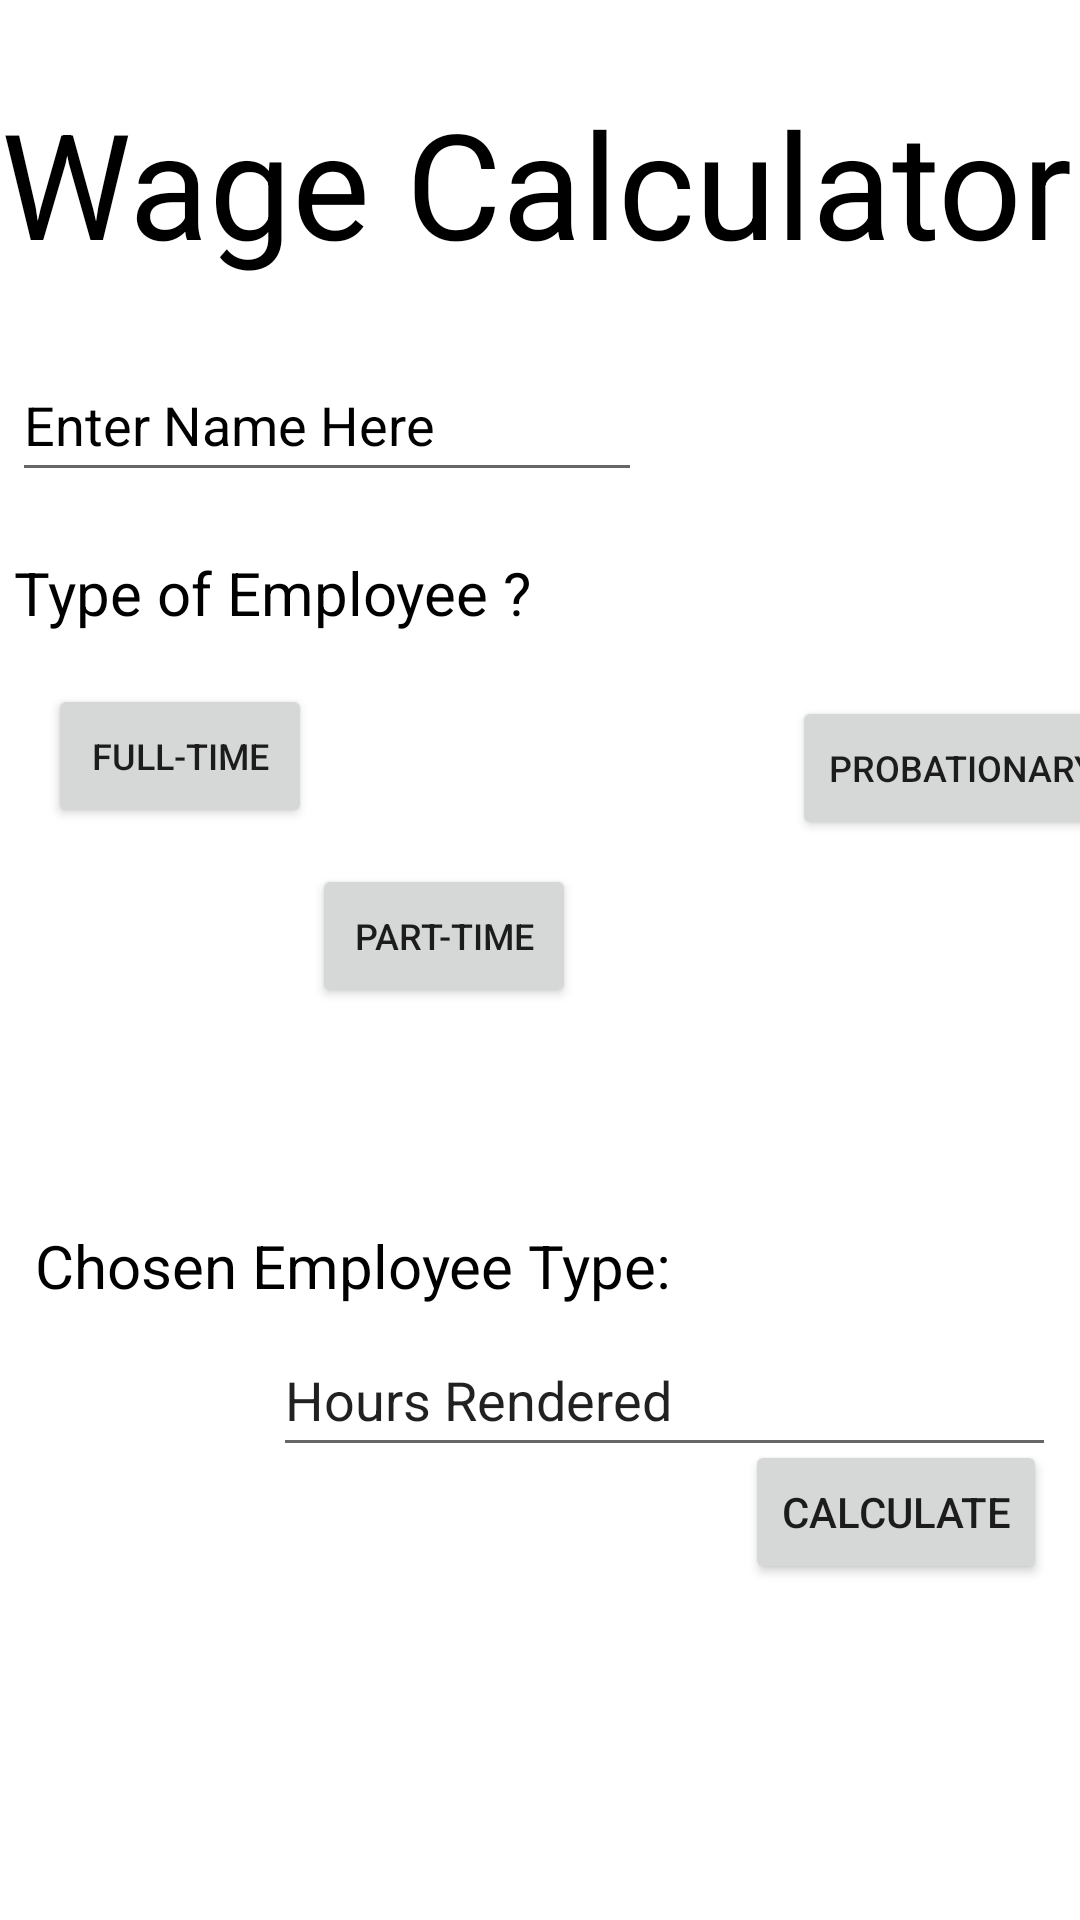

Reconstruct the res/layout file that produces this screen, plus the resources it refers to.
<!-- AndroidManifest.xml: application theme Theme.Legaspi_WageCalculator -->
<!-- res/layout/activity_main.xml -->
<?xml version="1.0" encoding="utf-8"?>
<androidx.constraintlayout.widget.ConstraintLayout xmlns:android="http://schemas.android.com/apk/res/android"
    xmlns:app="http://schemas.android.com/apk/res-auto"
    xmlns:tools="http://schemas.android.com/tools"
    android:layout_width="match_parent"
    android:layout_height="match_parent"
    tools:context="MainActivity">

    <EditText
        android:id="@+id/employeeinfo"
        android:layout_width="wrap_content"
        android:layout_height="wrap_content"
        android:layout_marginStart="4dp"
        android:layout_marginTop="116dp"
        android:ems="10"
        android:inputType="textPersonName"
        android:minHeight="48dp"
        android:text="Enter Name Here"
        android:textColor="@color/black"
        app:layout_constraintStart_toStartOf="parent"
        app:layout_constraintTop_toTopOf="parent" />

    <TextView
        android:id="@+id/Wage"
        android:layout_width="wrap_content"
        android:layout_height="wrap_content"
        android:layout_marginTop="28dp"
        android:text="Wage Calculator"
        android:textColor="@color/black"
        android:textSize="49dp"
        app:layout_constraintEnd_toEndOf="parent"
        app:layout_constraintHorizontal_bias="0.09"
        app:layout_constraintStart_toStartOf="parent"
        app:layout_constraintTop_toTopOf="parent" />

    <TextView
        android:id="@+id/type"
        android:layout_width="wrap_content"
        android:layout_height="wrap_content"
        android:layout_marginTop="184dp"
        android:text="Type of Employee ?"
        android:textColor="@color/black"
        android:textSize="20dp"
        app:layout_constraintEnd_toEndOf="parent"
        app:layout_constraintHorizontal_bias="0.025"
        app:layout_constraintStart_toStartOf="parent"
        app:layout_constraintTop_toTopOf="parent" />

    <Button
        android:id="@+id/FullTime"
        android:layout_width="wrap_content"
        android:layout_height="wrap_content"
        android:layout_marginStart="16dp"
        android:layout_marginTop="228dp"
        android:text="Full-Time"
        android:textSize="12dp"
        app:layout_constraintStart_toStartOf="parent"
        app:layout_constraintTop_toTopOf="parent" />

    <Button
        android:id="@+id/Probationary"
        android:layout_width="wrap_content"
        android:layout_height="wrap_content"
        android:layout_marginStart="264dp"
        android:layout_marginTop="4dp"
        android:text="Probationary"
        android:textSize="12dp"
        app:layout_constraintStart_toStartOf="parent"
        app:layout_constraintTop_toTopOf="@+id/FullTime" />

    <Button
        android:id="@+id/PartTime"
        android:layout_width="wrap_content"
        android:layout_height="wrap_content"
        android:layout_marginTop="56dp"
        android:layout_marginEnd="168dp"
        android:text="Part-time"
        android:textSize="12dp"
        app:layout_constraintEnd_toEndOf="parent"
        app:layout_constraintTop_toTopOf="@+id/Probationary" />

    <TextView
        android:id="@+id/choose"
        android:layout_width="wrap_content"
        android:layout_height="wrap_content"
        android:text="Chosen Employee Type:"
        android:textColor="@color/black"
        android:textSize="20dp"
        app:layout_constraintBottom_toBottomOf="parent"
        app:layout_constraintEnd_toEndOf="parent"
        app:layout_constraintHorizontal_bias="0.08"
        app:layout_constraintStart_toStartOf="parent"
        app:layout_constraintTop_toTopOf="parent"
        app:layout_constraintVertical_bias="0.666" />

    <EditText
        android:id="@+id/hourinfo"
        android:layout_width="261dp"
        android:layout_height="48dp"
        android:ems="10"
        android:inputType="textPersonName"
        android:minHeight="48dp"
        android:text="Hours Rendered"
        app:layout_constraintBottom_toBottomOf="parent"
        app:layout_constraintEnd_toEndOf="parent"
        app:layout_constraintHorizontal_bias="0.92"
        app:layout_constraintStart_toStartOf="parent"
        app:layout_constraintTop_toTopOf="parent"
        app:layout_constraintVertical_bias="0.745" />

    <Button
        android:id="@+id/Calculate"
        android:layout_width="wrap_content"
        android:layout_height="wrap_content"
        android:layout_marginBottom="112dp"
        android:text="Calculate"
        app:layout_constraintBottom_toBottomOf="parent"
        app:layout_constraintEnd_toEndOf="parent"
        app:layout_constraintHorizontal_bias="0.958"
        app:layout_constraintStart_toStartOf="parent" />
</androidx.constraintlayout.widget.ConstraintLayout>
<!-- resources referenced by this layout -->
<resources>
  <style name="Theme.Legaspi_WageCalculator" parent="Theme.MaterialComponents.DayNight.DarkActionBar">
          
          <item name="colorPrimary">@color/purple_500</item>
          <item name="colorPrimaryVariant">@color/purple_700</item>
          <item name="colorOnPrimary">@color/white</item>
          
          <item name="colorSecondary">@color/teal_200</item>
          <item name="colorSecondaryVariant">@color/teal_700</item>
          <item name="colorOnSecondary">@color/black</item>
          
          <item name="android:statusBarColor" tools:targetApi="l">?attr/colorPrimaryVariant</item>
          
      </style>
  <!-- not gathered from this repository: default colours our renderer supplied (Android Studio template values) -->
  <color name="purple_500">#FF6200EE</color>
  <color name="purple_700">#FF3700B3</color>
  <color name="teal_200">#FF03DAC5</color>
  <color name="teal_700">#FF018786</color>
  <color name="black">#FF000000</color>
  <color name="white">#FFFFFFFF</color>
</resources>
